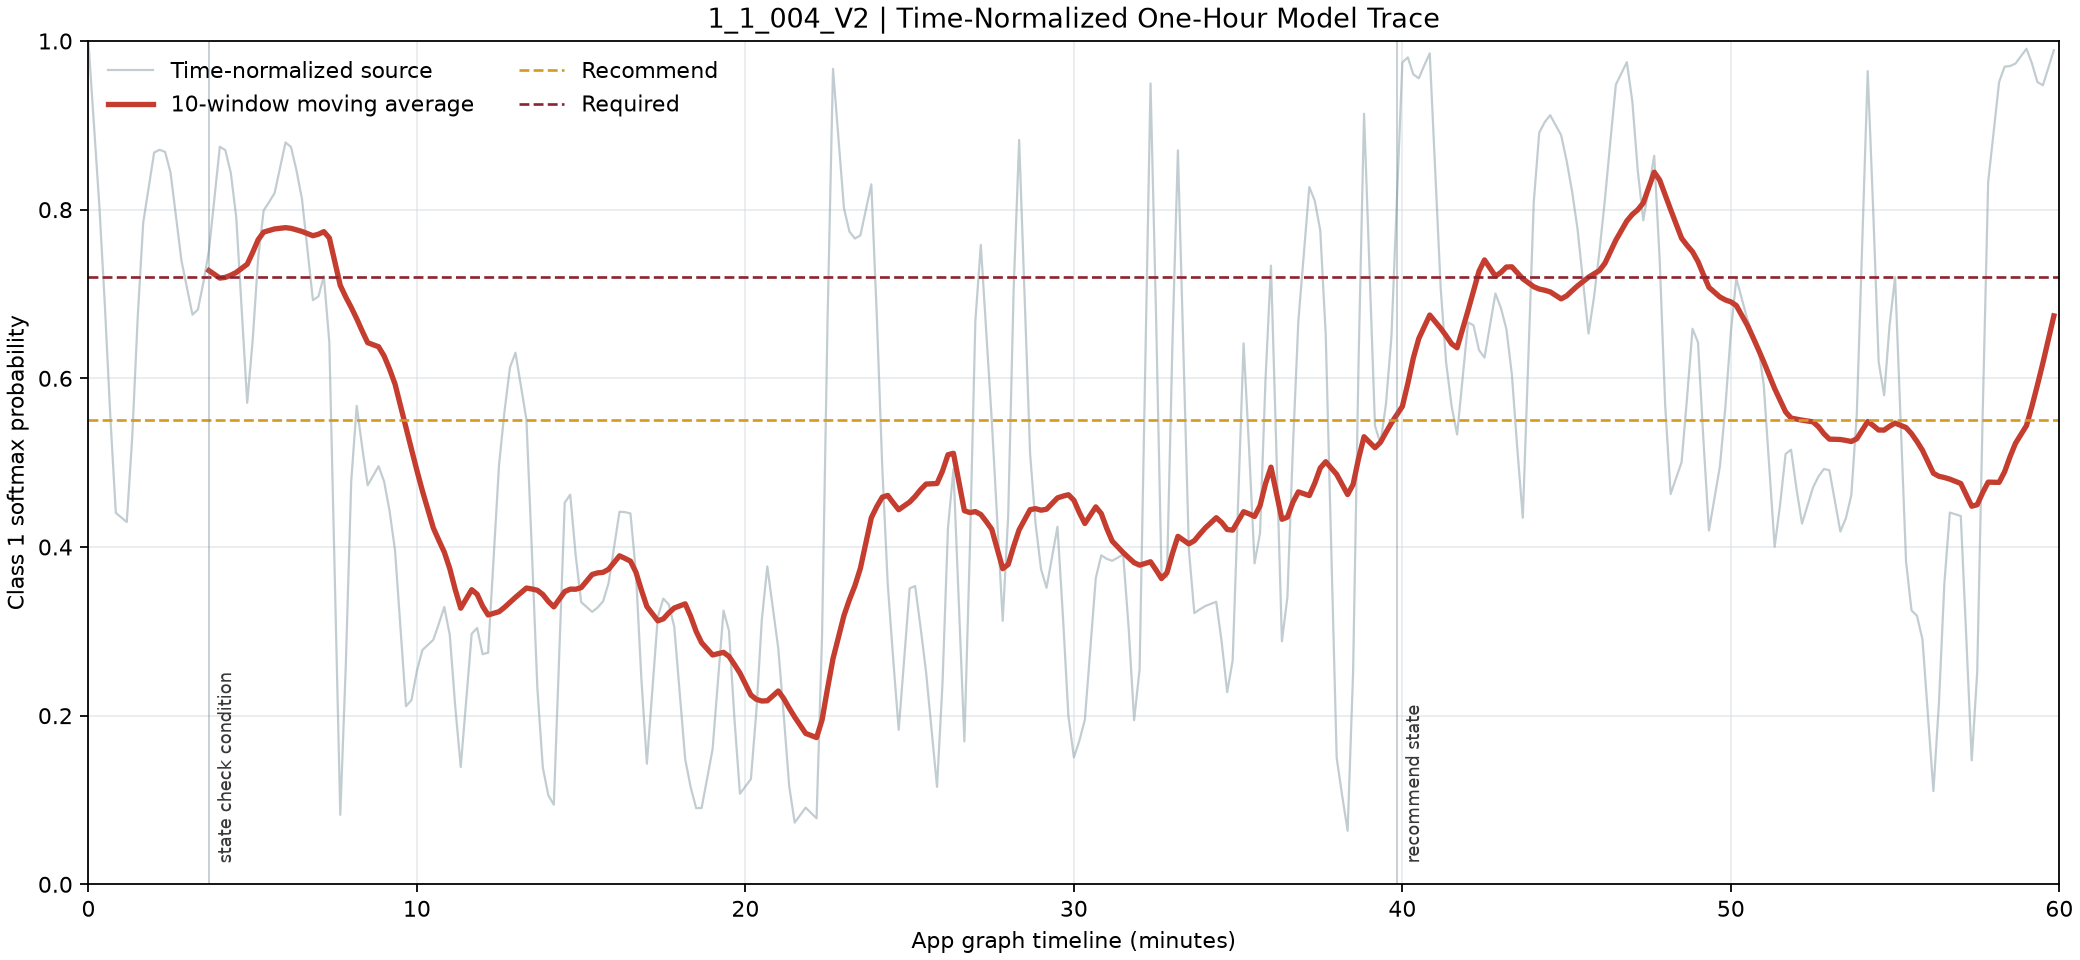

Data behind this chart, as committed beside it:
eventId, sessionId, playbackSecond, playbackOffsetMs, sourceElapsedSecond, timestampOffsetMs, sourceSubjectVisit, sourceSequence, synthetic, demoOnly, class1Softmax, movingAverage10, class, alertLevel, alertAction, alertRequired, notificationEvent, triggerReason, scenarioPhase
1_1_004_V2-000, demo-1_1_004_V2, 0.0, 0, 0, 0, 1_1_004_V2, 1, True, True, 0.9986, , 0, none, none, False, False, window_warming_up, window_warming_up
1_1_004_V2-001, demo-1_1_004_V2, 0.083, 83, 10, 10000, 1_1_004_V2, 1, True, True, 0.9012, , 0, none, none, False, False, window_warming_up, window_warming_up
1_1_004_V2-002, demo-1_1_004_V2, 0.167, 167, 20, 20000, 1_1_004_V2, 2, True, True, 0.8038, , 0, none, none, False, False, window_warming_up, window_warming_up
1_1_004_V2-003, demo-1_1_004_V2, 0.25, 250, 30, 30000, 1_1_004_V2, 2, True, True, 0.6863, , 0, none, none, False, False, window_warming_up, window_warming_up
1_1_004_V2-004, demo-1_1_004_V2, 0.333, 333, 40, 40000, 1_1_004_V2, 3, True, True, 0.5539, , 0, none, none, False, False, window_warming_up, window_warming_up
1_1_004_V2-005, demo-1_1_004_V2, 0.417, 417, 50, 50000, 1_1_004_V2, 3, True, True, 0.4404, , 0, none, none, False, False, window_warming_up, window_warming_up
1_1_004_V2-006, demo-1_1_004_V2, 0.5, 500, 60, 60000, 1_1_004_V2, 3, True, True, 0.435, , 0, none, none, False, False, window_warming_up, window_warming_up
1_1_004_V2-007, demo-1_1_004_V2, 0.583, 583, 70, 70000, 1_1_004_V2, 4, True, True, 0.4296, , 0, none, none, False, False, window_warming_up, window_warming_up
1_1_004_V2-008, demo-1_1_004_V2, 0.667, 667, 80, 80000, 1_1_004_V2, 4, True, True, 0.5306, , 0, none, none, False, False, window_warming_up, window_warming_up
1_1_004_V2-009, demo-1_1_004_V2, 0.75, 750, 90, 90000, 1_1_004_V2, 5, True, True, 0.6724, , 0, none, none, False, False, window_warming_up, window_warming_up
1_1_004_V2-010, demo-1_1_004_V2, 0.833, 833, 100, 100000, 1_1_004_V2, 5, True, True, 0.7845, , 0, none, none, False, False, window_warming_up, window_warming_up
1_1_004_V2-011, demo-1_1_004_V2, 0.917, 917, 110, 110000, 1_1_004_V2, 6, True, True, 0.8261, , 0, none, none, False, False, window_warming_up, window_warming_up
1_1_004_V2-012, demo-1_1_004_V2, 1.0, 1000, 120, 120000, 1_1_004_V2, 6, True, True, 0.8678, , 0, none, none, False, False, window_warming_up, window_warming_up
1_1_004_V2-013, demo-1_1_004_V2, 1.083, 1083, 130, 130000, 1_1_004_V2, 6, True, True, 0.871, , 0, none, none, False, False, window_warming_up, window_warming_up
1_1_004_V2-014, demo-1_1_004_V2, 1.167, 1167, 140, 140000, 1_1_004_V2, 7, True, True, 0.8685, , 0, none, none, False, False, window_warming_up, window_warming_up
1_1_004_V2-015, demo-1_1_004_V2, 1.25, 1250, 150, 150000, 1_1_004_V2, 7, True, True, 0.8437, , 0, none, none, False, False, window_warming_up, window_warming_up
1_1_004_V2-016, demo-1_1_004_V2, 1.333, 1333, 160, 160000, 1_1_004_V2, 8, True, True, 0.7912, , 0, none, none, False, False, window_warming_up, window_warming_up
1_1_004_V2-017, demo-1_1_004_V2, 1.417, 1417, 170, 170000, 1_1_004_V2, 8, True, True, 0.7391, , 0, none, none, False, False, window_warming_up, window_warming_up
1_1_004_V2-018, demo-1_1_004_V2, 1.5, 1500, 180, 180000, 1_1_004_V2, 8, True, True, 0.7073, , 0, none, none, False, False, window_warming_up, window_warming_up
1_1_004_V2-019, demo-1_1_004_V2, 1.583, 1583, 190, 190000, 1_1_004_V2, 9, True, True, 0.6754, , 0, none, none, False, False, window_warming_up, window_warming_up
1_1_004_V2-020, demo-1_1_004_V2, 1.667, 1667, 200, 200000, 1_1_004_V2, 9, True, True, 0.6817, , 0, none, none, False, False, window_warming_up, window_warming_up
1_1_004_V2-021, demo-1_1_004_V2, 1.75, 1750, 210, 210000, 1_1_004_V2, 10, True, True, 0.7139, , 0, none, none, False, False, window_warming_up, window_warming_up
1_1_004_V2-022, demo-1_1_004_V2, 1.833, 1833, 220, 220000, 1_1_004_V2, 10, True, True, 0.7511, 0.7278, 1, required, required_intervention, True, True, demo_ma10_required_threshold, state_check_condition_pending
1_1_004_V2-023, demo-1_1_004_V2, 1.917, 1917, 230, 230000, 1_1_004_V2, 10, True, True, 0.8129, 0.7233, 1, required, required_intervention, True, False, demo_ma10_required_threshold, state_check_condition_pending
1_1_004_V2-024, demo-1_1_004_V2, 2.0, 2000, 240, 240000, 1_1_004_V2, 11, True, True, 0.8746, 0.7189, 1, recommend, recommend_intervention, False, False, demo_ma10_recommend_threshold, repeated_change_accumulating
1_1_004_V2-025, demo-1_1_004_V2, 2.083, 2083, 250, 250000, 1_1_004_V2, 11, True, True, 0.8706, 0.7197, 1, recommend, recommend_intervention, False, False, demo_ma10_recommend_threshold, repeated_change_accumulating
1_1_004_V2-026, demo-1_1_004_V2, 2.167, 2167, 260, 260000, 1_1_004_V2, 12, True, True, 0.8438, 0.7223, 1, required, required_intervention, True, False, demo_ma10_required_threshold, state_check_condition_pending
1_1_004_V2-027, demo-1_1_004_V2, 2.25, 2250, 270, 270000, 1_1_004_V2, 12, True, True, 0.7906, 0.7256, 1, required, required_intervention, True, False, demo_ma10_required_threshold, state_check_condition_pending
1_1_004_V2-028, demo-1_1_004_V2, 2.333, 2333, 280, 280000, 1_1_004_V2, 13, True, True, 0.6808, 0.7305, 1, required, required_intervention, True, False, demo_ma10_required_threshold, state_check_condition_pending
1_1_004_V2-029, demo-1_1_004_V2, 2.417, 2417, 290, 290000, 1_1_004_V2, 13, True, True, 0.5709, 0.7353, 1, required, required_intervention, True, False, demo_ma10_required_threshold, state_check_condition_pending
1_1_004_V2-030, demo-1_1_004_V2, 2.5, 2500, 300, 300000, 1_1_004_V2, 13, True, True, 0.6456, 0.7493, 1, required, required_intervention, True, False, demo_ma10_required_threshold, state_check_condition_pending
1_1_004_V2-031, demo-1_1_004_V2, 2.583, 2583, 310, 310000, 1_1_004_V2, 14, True, True, 0.7426, 0.7644, 1, required, required_intervention, True, False, demo_ma10_required_threshold, state_check_condition_pending
1_1_004_V2-032, demo-1_1_004_V2, 2.667, 2667, 320, 320000, 1_1_004_V2, 14, True, True, 0.799, 0.7734, 1, required, required_intervention, True, False, demo_ma10_required_threshold, state_check_condition_pending
1_1_004_V2-033, demo-1_1_004_V2, 2.75, 2750, 330, 330000, 1_1_004_V2, 15, True, True, 0.809, 0.7753, 1, required, required_intervention, True, False, demo_ma10_required_threshold, state_check_condition_pending
1_1_004_V2-034, demo-1_1_004_V2, 2.833, 2833, 340, 340000, 1_1_004_V2, 15, True, True, 0.8197, 0.7772, 1, required, required_intervention, True, False, demo_ma10_required_threshold, state_check_condition_pending
1_1_004_V2-035, demo-1_1_004_V2, 2.917, 2917, 350, 350000, 1_1_004_V2, 15, True, True, 0.8498, 0.7779, 1, required, required_intervention, True, False, demo_ma10_required_threshold, state_check_condition_pending
1_1_004_V2-036, demo-1_1_004_V2, 3.0, 3000, 360, 360000, 1_1_004_V2, 16, True, True, 0.8798, 0.7787, 1, required, required_intervention, True, False, demo_ma10_required_threshold, state_check_condition_pending
1_1_004_V2-037, demo-1_1_004_V2, 3.083, 3083, 370, 370000, 1_1_004_V2, 16, True, True, 0.8743, 0.7778, 1, required, required_intervention, True, False, demo_ma10_required_threshold, state_check_condition_pending
1_1_004_V2-038, demo-1_1_004_V2, 3.167, 3167, 380, 380000, 1_1_004_V2, 17, True, True, 0.8465, 0.7761, 1, required, required_intervention, True, False, demo_ma10_required_threshold, state_check_condition_pending
1_1_004_V2-039, demo-1_1_004_V2, 3.25, 3250, 390, 390000, 1_1_004_V2, 17, True, True, 0.8127, 0.7742, 1, required, required_intervention, True, False, demo_ma10_required_threshold, state_check_condition_pending
1_1_004_V2-040, demo-1_1_004_V2, 3.333, 3333, 400, 400000, 1_1_004_V2, 17, True, True, 0.7527, 0.7716, 1, required, required_intervention, True, False, demo_ma10_required_threshold, state_check_condition_pending
1_1_004_V2-041, demo-1_1_004_V2, 3.417, 3417, 410, 410000, 1_1_004_V2, 18, True, True, 0.6928, 0.7691, 1, required, required_intervention, True, False, demo_ma10_required_threshold, state_check_condition_pending
1_1_004_V2-042, demo-1_1_004_V2, 3.5, 3500, 420, 420000, 1_1_004_V2, 18, True, True, 0.697, 0.7709, 1, required, required_intervention, True, False, demo_ma10_required_threshold, state_check_condition_pending
1_1_004_V2-043, demo-1_1_004_V2, 3.583, 3583, 430, 430000, 1_1_004_V2, 19, True, True, 0.7212, 0.7739, 1, required, required_intervention, True, False, demo_ma10_required_threshold, state_check_condition_pending
1_1_004_V2-044, demo-1_1_004_V2, 3.667, 3667, 440, 440000, 1_1_004_V2, 19, True, True, 0.6425, 0.7665, 1, required, required_intervention, True, False, demo_ma10_required_threshold, state_check_condition_pending
1_1_004_V2-045, demo-1_1_004_V2, 3.75, 3750, 450, 450000, 1_1_004_V2, 20, True, True, 0.3625, 0.7383, 1, required, required_intervention, True, False, demo_ma10_required_threshold, state_check_condition_pending
1_1_004_V2-046, demo-1_1_004_V2, 3.833, 3833, 460, 460000, 1_1_004_V2, 20, True, True, 0.08239, 0.7102, 1, recommend, recommend_intervention, False, False, demo_ma10_recommend_threshold, repeated_change_accumulating
1_1_004_V2-047, demo-1_1_004_V2, 3.917, 3917, 470, 470000, 1_1_004_V2, 20, True, True, 0.2583, 0.6964, 1, recommend, recommend_intervention, False, False, demo_ma10_recommend_threshold, repeated_change_accumulating
1_1_004_V2-048, demo-1_1_004_V2, 4.0, 4000, 480, 480000, 1_1_004_V2, 21, True, True, 0.4782, 0.6841, 1, recommend, recommend_intervention, False, False, demo_ma10_recommend_threshold, repeated_change_accumulating
1_1_004_V2-049, demo-1_1_004_V2, 4.083, 4083, 490, 490000, 1_1_004_V2, 21, True, True, 0.5673, 0.6707, 1, recommend, recommend_intervention, False, False, demo_ma10_recommend_threshold, repeated_change_accumulating
1_1_004_V2-050, demo-1_1_004_V2, 4.167, 4167, 500, 500000, 1_1_004_V2, 22, True, True, 0.5184, 0.6561, 1, recommend, recommend_intervention, False, False, demo_ma10_recommend_threshold, repeated_change_accumulating
1_1_004_V2-051, demo-1_1_004_V2, 4.25, 4250, 510, 510000, 1_1_004_V2, 22, True, True, 0.4732, 0.6423, 1, recommend, recommend_intervention, False, False, demo_ma10_recommend_threshold, repeated_change_accumulating
1_1_004_V2-052, demo-1_1_004_V2, 4.333, 4333, 520, 520000, 1_1_004_V2, 22, True, True, 0.4845, 0.6399, 1, recommend, recommend_intervention, False, False, demo_ma10_recommend_threshold, repeated_change_accumulating
1_1_004_V2-053, demo-1_1_004_V2, 4.417, 4417, 530, 530000, 1_1_004_V2, 23, True, True, 0.4958, 0.6374, 1, recommend, recommend_intervention, False, False, demo_ma10_recommend_threshold, repeated_change_accumulating
1_1_004_V2-054, demo-1_1_004_V2, 4.5, 4500, 540, 540000, 1_1_004_V2, 23, True, True, 0.4778, 0.6266, 1, recommend, recommend_intervention, False, False, demo_ma10_recommend_threshold, repeated_change_accumulating
1_1_004_V2-055, demo-1_1_004_V2, 4.583, 4583, 550, 550000, 1_1_004_V2, 24, True, True, 0.4429, 0.611, 1, recommend, recommend_intervention, False, False, demo_ma10_recommend_threshold, repeated_change_accumulating
1_1_004_V2-056, demo-1_1_004_V2, 4.667, 4667, 560, 560000, 1_1_004_V2, 24, True, True, 0.396, 0.5932, 1, recommend, recommend_intervention, False, False, demo_ma10_recommend_threshold, repeated_change_accumulating
1_1_004_V2-057, demo-1_1_004_V2, 4.75, 4750, 570, 570000, 1_1_004_V2, 24, True, True, 0.3036, 0.5673, 1, recommend, recommend_intervention, False, False, demo_ma10_recommend_threshold, repeated_change_accumulating
1_1_004_V2-058, demo-1_1_004_V2, 4.833, 4833, 580, 580000, 1_1_004_V2, 25, True, True, 0.2112, 0.5415, 1, none, none, False, False, demo_ma10_below_threshold, baseline_monitoring
1_1_004_V2-059, demo-1_1_004_V2, 4.917, 4917, 590, 590000, 1_1_004_V2, 25, True, True, 0.2185, 0.516, 1, none, none, False, False, demo_ma10_below_threshold, baseline_monitoring
... 300 more rows
